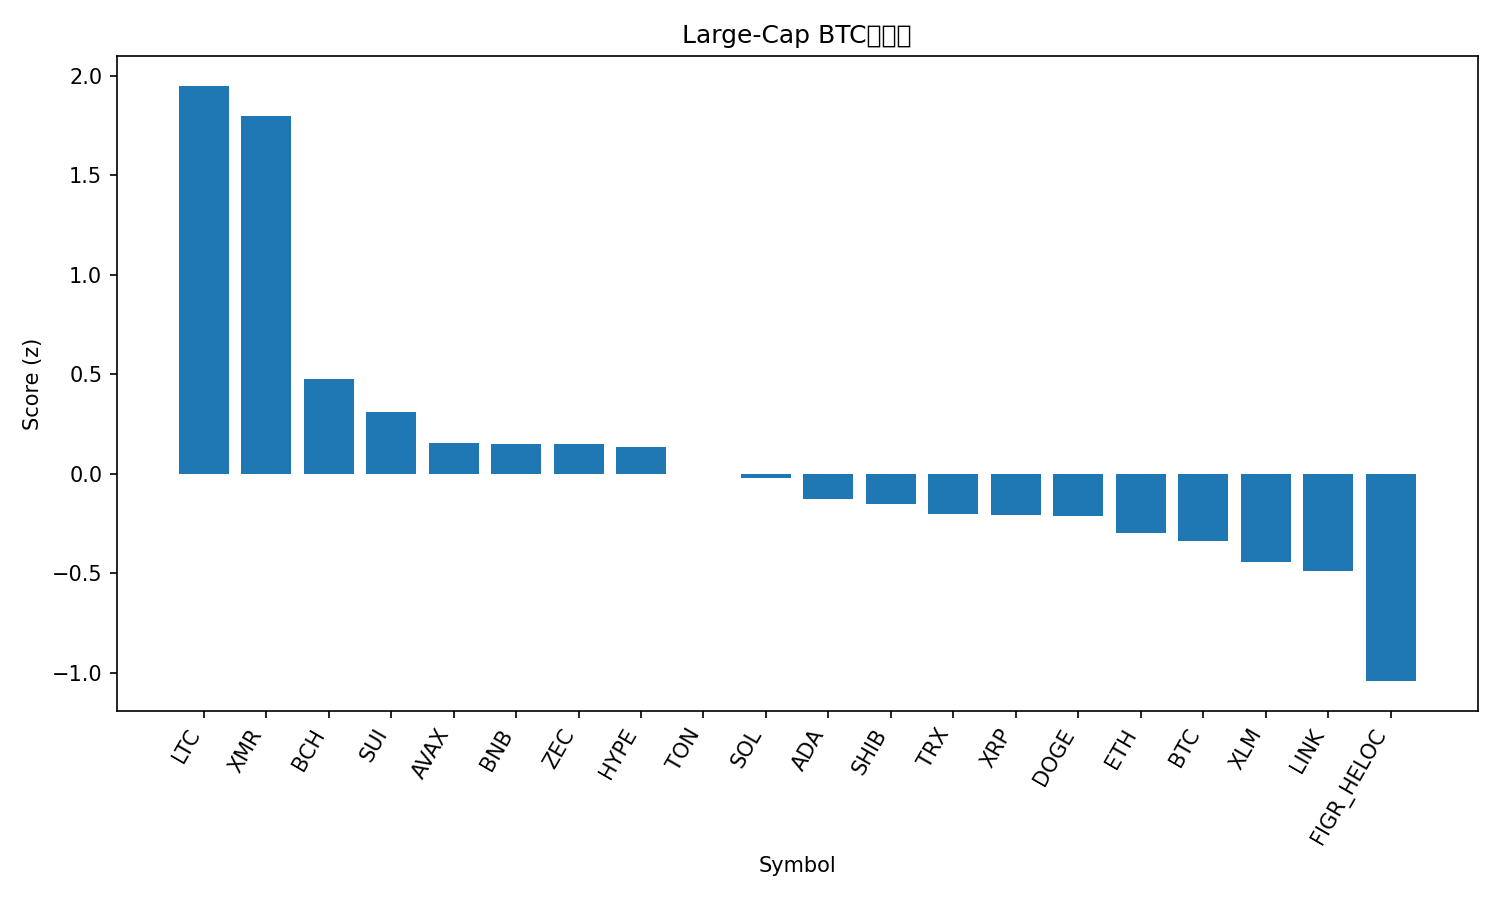

Values plotted in this chart, from the file beside it:
rank, name, symbol, price_btc, price_usd, pct_1h_btc, pct_24h_btc, pct_7d_btc, market_cap_rank, market_cap_usd, volume_usd, score
1, Litecoin, LTC, 0.0009157, 100.8, 0.6749, 4.911, 5.423, 30, 7698279969, 632131256, 1.95
2, Monero, XMR, 0.003167, 348.5, 0.6965, 3.914, 4.188, 33, 6418275456, 145055215, 1.799
3, Bitcoin Cash, BCH, 0.005037, 554.2, 0.1873, 1.965, 10.74, 18, 11058143786, 286448000, 0.4776
4, Sui, SUI, 2.159e-05, 2.38, 0.3829, -0.1435, -4.992, 25, 8744377298, 477391630, 0.3113
5, Avalanche, AVAX, 0.000169, 18.59, 0.1435, 1.705, -4.333, 28, 7930881608, 269924319, 0.1551
6, BNB, BNB, 0.009947, 1095, 0.2603, 0.06711, -0.7133, 4, 150667141026, 958982087, 0.1502
7, Zcash, ZEC, 0.003766, 414.1, -0.1388, 1.04, 52.03, 32, 6773899446, 1137345051, 0.1486
8, Hyperliquid, HYPE, 0.0003936, 43.31, 0.4306, -1.925, -1.253, 17, 11723663538, 394309251, 0.1359
9, Toncoin, TON, 2.097e-05, 2.31, 0.1004, 0.4479, 8.687, 35, 5815894632, 165723770, 1.2918373738382907e-05
10, Solana, SOL, 0.001691, 186.1, 0.2919, -1.16, -2.917, 6, 102737901548, 2745818312, -0.02386
11, Cardano, ADA, 5.55e-06, 0.6111, 0.1668, -0.07096, -5.523, 11, 22345065501, 727185768, -0.128
12, Shiba Inu, SHIB, 9.2566e-11, 1.019e-05, -0.00166, 1.287, 1.296, 34, 6001781701, 102762437, -0.1514
13, TRON, TRX, 2.7e-06, 0.2976, 0.07798, 0.09461, 1.161, 10, 28167398761, 386077709, -0.2012
14, XRP, XRP, 2.271e-05, 2.5, 0.1751, -0.8301, -2.575, 5, 150192919064, 1766935431, -0.2063
15, Dogecoin, DOGE, 1.7e-06, 0.1869, 0.1244, -0.1595, -3.853, 9, 28336143652, 810753076, -0.2107
16, Ethereum, ETH, 0.03519, 3872, 0.02718, 0.01058, -0.7402, 2, 467354146758, 12654504698, -0.3003
17, Bitcoin, BTC, 1.0, 110027, 0.0, 0.0, 0.0, 1, 2194494498816, 25061481378, -0.3398
18, Stellar, XLM, 2.77e-06, 0.3048, 0.0569, -0.5625, -5.225, 20, 9768041610, 112614759, -0.4423
19, Chainlink, LINK, 0.0001554, 17.1, 0.09731, -1.385, -3.955, 16, 11908207929, 402576690, -0.4894
20, Figure Heloc, FIGR_HELOC, 9.24e-06, 1.017, -0.0656, -3.05, 2.843, 15, 13617887337, 529123, -1.043
21, Hedera, HBAR, 1.78e-06, 0.1959, -0.3768, -3.708, 15.03, 27, 8318429736, 308241338, -1.653
